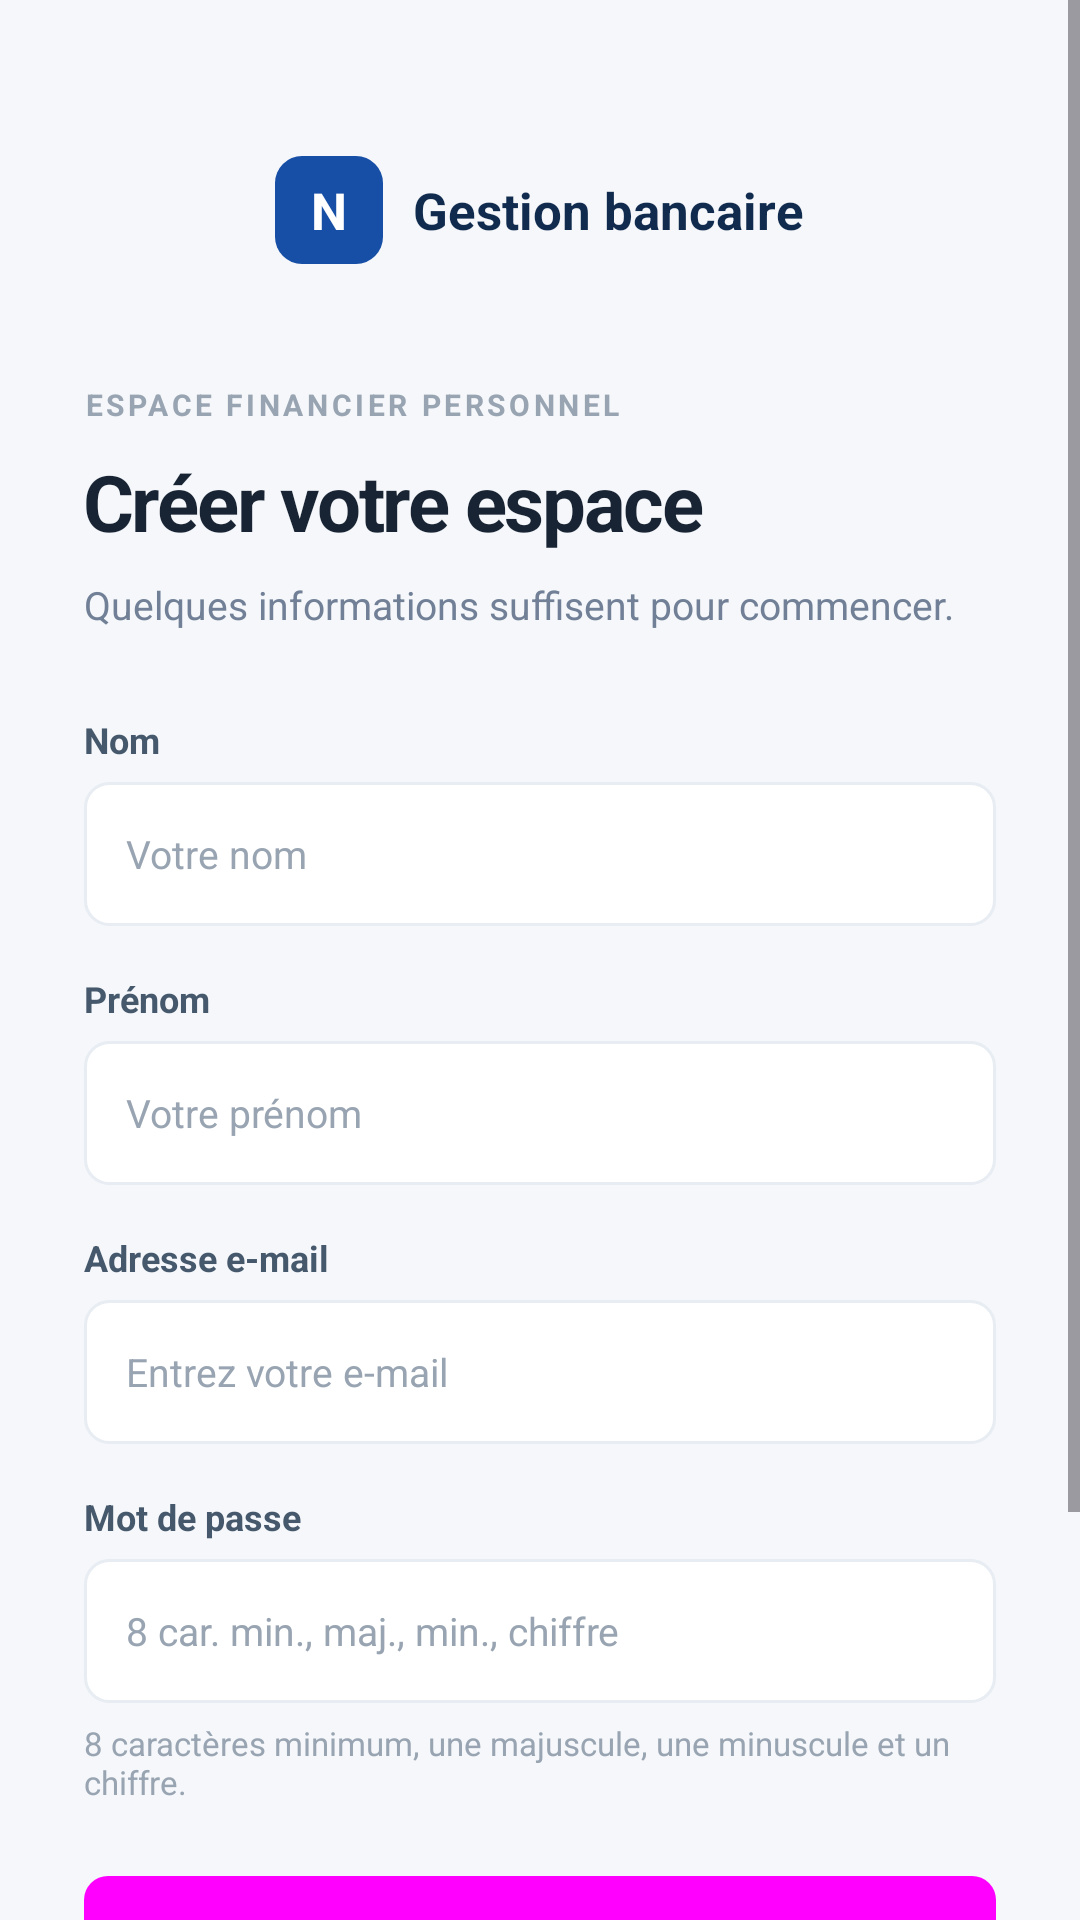

Produce the Android XML layout that renders to this screen, including the resource entries it uses.
<!-- AndroidManifest.xml: application theme Theme.GestionBancaireMobile -->
<!-- res/layout/activity_register.xml -->
<?xml version="1.0" encoding="utf-8"?>
<ScrollView xmlns:android="http://schemas.android.com/apk/res/android"
    android:layout_width="match_parent"
    android:layout_height="match_parent"
    android:background="@color/page_background"
    android:fillViewport="true">

    <LinearLayout
        android:layout_width="match_parent"
        android:layout_height="wrap_content"
        android:orientation="vertical"
        android:paddingLeft="28dp" android:paddingRight="28dp"
        android:paddingTop="52dp"
        android:paddingBottom="32dp">

        
        <LinearLayout
            android:layout_width="wrap_content"
            android:layout_height="wrap_content"
            android:layout_gravity="center_horizontal"
            android:orientation="horizontal"
            android:gravity="center_vertical"
            android:layout_marginBottom="40dp">

            <FrameLayout
                android:layout_width="36dp"
                android:layout_height="36dp"
                android:background="@drawable/bg_brand_mark">
                <TextView
                    android:layout_width="match_parent"
                    android:layout_height="match_parent"
                    android:gravity="center"
                    android:text="N"
                    android:textColor="@color/text_on_dark"
                    android:textSize="17sp"
                    android:textStyle="bold" />
            </FrameLayout>

            <TextView
                android:layout_width="wrap_content"
                android:layout_height="wrap_content"
                android:layout_marginStart="10dp"
                android:text="@string/brand_name"
                android:textColor="@color/navy"
                android:textSize="17sp"
                android:textStyle="bold" />
        </LinearLayout>

        
        <TextView
            android:layout_width="match_parent"
            android:layout_height="wrap_content"
            android:text="@string/login_eyebrow"
            android:textColor="@color/text_muted"
            android:textSize="10sp"
            android:letterSpacing="0.12"
            android:textStyle="bold"
            android:layout_marginBottom="8dp" />

        
        <TextView
            android:layout_width="match_parent"
            android:layout_height="wrap_content"
            android:text="@string/register_title"
            android:textColor="@color/text_primary"
            android:textSize="26sp"
            android:textStyle="bold"
            android:letterSpacing="-0.03"
            android:layout_marginBottom="8dp" />

        
        <TextView
            android:layout_width="match_parent"
            android:layout_height="wrap_content"
            android:text="@string/register_subtitle"
            android:textColor="@color/text_secondary"
            android:textSize="13sp"
            android:lineSpacingMultiplier="1.5"
            android:layout_marginBottom="28dp" />

        
        <TextView
            android:id="@+id/tvError"
            android:layout_width="match_parent"
            android:layout_height="wrap_content"
            android:background="@color/error_bg"
            android:textColor="@color/error_text"
            android:textSize="13sp"
            android:padding="12dp"
            android:layout_marginBottom="16dp"
            android:visibility="gone" />

        
        <TextView
            android:layout_width="match_parent"
            android:layout_height="wrap_content"
            android:text="@string/label_nom"
            android:textColor="@color/text_label"
            android:textSize="12sp"
            android:textStyle="bold"
            android:layout_marginBottom="6dp" />

        <EditText
            android:id="@+id/etNom"
            android:layout_width="match_parent"
            android:layout_height="48dp"
            android:background="@drawable/bg_input"
            android:hint="@string/hint_nom"
            android:inputType="textPersonName"
            android:paddingLeft="14dp" android:paddingRight="14dp"
            android:textSize="13sp"
            android:textColor="@color/text_primary"
            android:textColorHint="@color/text_muted"
            android:layout_marginBottom="16dp" />

        
        <TextView
            android:layout_width="match_parent"
            android:layout_height="wrap_content"
            android:text="@string/label_prenom"
            android:textColor="@color/text_label"
            android:textSize="12sp"
            android:textStyle="bold"
            android:layout_marginBottom="6dp" />

        <EditText
            android:id="@+id/etPrenom"
            android:layout_width="match_parent"
            android:layout_height="48dp"
            android:background="@drawable/bg_input"
            android:hint="@string/hint_prenom"
            android:inputType="textPersonName"
            android:paddingLeft="14dp" android:paddingRight="14dp"
            android:textSize="13sp"
            android:textColor="@color/text_primary"
            android:textColorHint="@color/text_muted"
            android:layout_marginBottom="16dp" />

        
        <TextView
            android:layout_width="match_parent"
            android:layout_height="wrap_content"
            android:text="@string/label_email"
            android:textColor="@color/text_label"
            android:textSize="12sp"
            android:textStyle="bold"
            android:layout_marginBottom="6dp" />

        <EditText
            android:id="@+id/etEmail"
            android:layout_width="match_parent"
            android:layout_height="48dp"
            android:background="@drawable/bg_input"
            android:hint="@string/hint_email"
            android:inputType="textEmailAddress"
            android:paddingLeft="14dp" android:paddingRight="14dp"
            android:textSize="13sp"
            android:textColor="@color/text_primary"
            android:textColorHint="@color/text_muted"
            android:layout_marginBottom="16dp" />

        
        <TextView
            android:layout_width="match_parent"
            android:layout_height="wrap_content"
            android:text="@string/label_password"
            android:textColor="@color/text_label"
            android:textSize="12sp"
            android:textStyle="bold"
            android:layout_marginBottom="6dp" />

        <EditText
            android:id="@+id/etPassword"
            android:layout_width="match_parent"
            android:layout_height="48dp"
            android:background="@drawable/bg_input"
            android:hint="@string/hint_password_new"
            android:inputType="textPassword"
            android:paddingLeft="14dp" android:paddingRight="14dp"
            android:textSize="13sp"
            android:textColor="@color/text_primary"
            android:textColorHint="@color/text_muted"
            android:layout_marginBottom="6dp" />

        
        <TextView
            android:layout_width="match_parent"
            android:layout_height="wrap_content"
            android:text="8 caractères minimum, une majuscule, une minuscule et un chiffre."
            android:textColor="@color/text_muted"
            android:textSize="11sp"
            android:layout_marginBottom="24dp" />

        
        <Button
            android:id="@+id/btnRegister"
            android:layout_width="match_parent"
            android:layout_height="48dp"
            android:background="@drawable/bg_primary_button"
            android:text="@string/btn_register"
            android:textColor="@color/text_on_dark"
            android:textSize="14sp"
            android:textStyle="bold"
            android:layout_marginBottom="20dp"
            style="?attr/materialButtonStyle" />

        
        <TextView
            android:id="@+id/tvGoLogin"
            android:layout_width="match_parent"
            android:layout_height="wrap_content"
            android:text="@string/go_login"
            android:textColor="@color/primary"
            android:gravity="center"
            android:textSize="13sp"
            android:padding="8dp"
            android:clickable="true"
            android:focusable="true"
            android:layout_marginBottom="40dp" />

        
        <TextView
            android:layout_width="match_parent"
            android:layout_height="wrap_content"
            android:text="@string/auth_footer"
            android:textColor="@color/text_muted"
            android:textSize="10sp"
            android:gravity="center" />

    </LinearLayout>
</ScrollView>
<!-- resources referenced by this layout -->
<resources>
  <color name="error_bg">#FFF0EF</color>
  <color name="error_text">#C33D32</color>
  <color name="navy">#102B4E</color>
  <color name="page_background">#F5F7FA</color>
  <color name="primary">#174EA6</color>
  <color name="text_label">#46596C</color>
  <color name="text_muted">#98A4B1</color>
  <color name="text_on_dark">#FFFFFF</color>
  <color name="text_primary">#182433</color>
  <color name="text_secondary">#718096</color>
  <!-- drawable bg_brand_mark (drawable) -->
  <?xml version="1.0" encoding="utf-8"?>
  <shape xmlns:android="http://schemas.android.com/apk/res/android"
      android:shape="rectangle">
      <corners android:radius="9dp" />
      <solid android:color="#174EA6" />
  </shape>
  <!-- drawable bg_input (drawable) -->
  <?xml version="1.0" encoding="utf-8"?>
  <shape xmlns:android="http://schemas.android.com/apk/res/android"
      android:shape="rectangle">
      <corners android:radius="8dp" />
      <solid android:color="#FFFFFF" />
      <stroke android:width="1dp" android:color="#E8EDF3" />
  </shape>
  <!-- drawable bg_primary_button (drawable) -->
  <?xml version="1.0" encoding="utf-8"?>
  <shape xmlns:android="http://schemas.android.com/apk/res/android"
      android:shape="rectangle">
      <corners android:radius="8dp" />
      <solid android:color="#174EA6" />
  </shape>
  <string name="auth_footer">Connexion sécurisée · Données hébergées par votre établissement</string>
  <string name="brand_name">Gestion bancaire</string>
  <string name="btn_register">Créer mon compte</string>
  <string name="go_login">Déjà inscrit ? Se connecter</string>
  <string name="hint_email">Entrez votre e-mail</string>
  <string name="hint_nom">Votre nom</string>
  <string name="hint_password_new">8 car. min., maj., min., chiffre</string>
  <string name="hint_prenom">Votre prénom</string>
  <string name="label_email">Adresse e-mail</string>
  <string name="label_nom">Nom</string>
  <string name="label_password">Mot de passe</string>
  <string name="label_prenom">Prénom</string>
  <string name="login_eyebrow">ESPACE FINANCIER PERSONNEL</string>
  <string name="register_subtitle">Quelques informations suffisent pour commencer.</string>
  <string name="register_title">Créer votre espace</string>
  <style name="Theme.GestionBancaireMobile" parent="Base.Theme.GestionBancaireMobile" />
  <style name="Base.Theme.GestionBancaireMobile" parent="Theme.Material3.DayNight.NoActionBar">
          <item name="colorPrimary">@color/primary</item>
          <item name="colorOnPrimary">@color/text_on_dark</item>
          <item name="colorPrimaryContainer">@color/primary_light</item>
          <item name="colorOnPrimaryContainer">@color/primary</item>
          <item name="colorSurface">@color/surface_white</item>
          <item name="colorOnSurface">@color/text_primary</item>
          <item name="android:colorBackground">@color/page_background</item>
          <item name="colorOnBackground">@color/text_primary</item>
          <item name="colorOutline">@color/card_border</item>
          <item name="android:fontFamily">sans-serif</item>
          <item name="android:windowBackground">@color/page_background</item>
          
          <item name="android:forceDarkAllowed" tools:targetApi="q">false</item>
      </style>
  <color name="primary_light">#EDF4FF</color>
  <color name="surface_white">#FFFFFF</color>
  <color name="card_border">#E8EDF3</color>
</resources>
